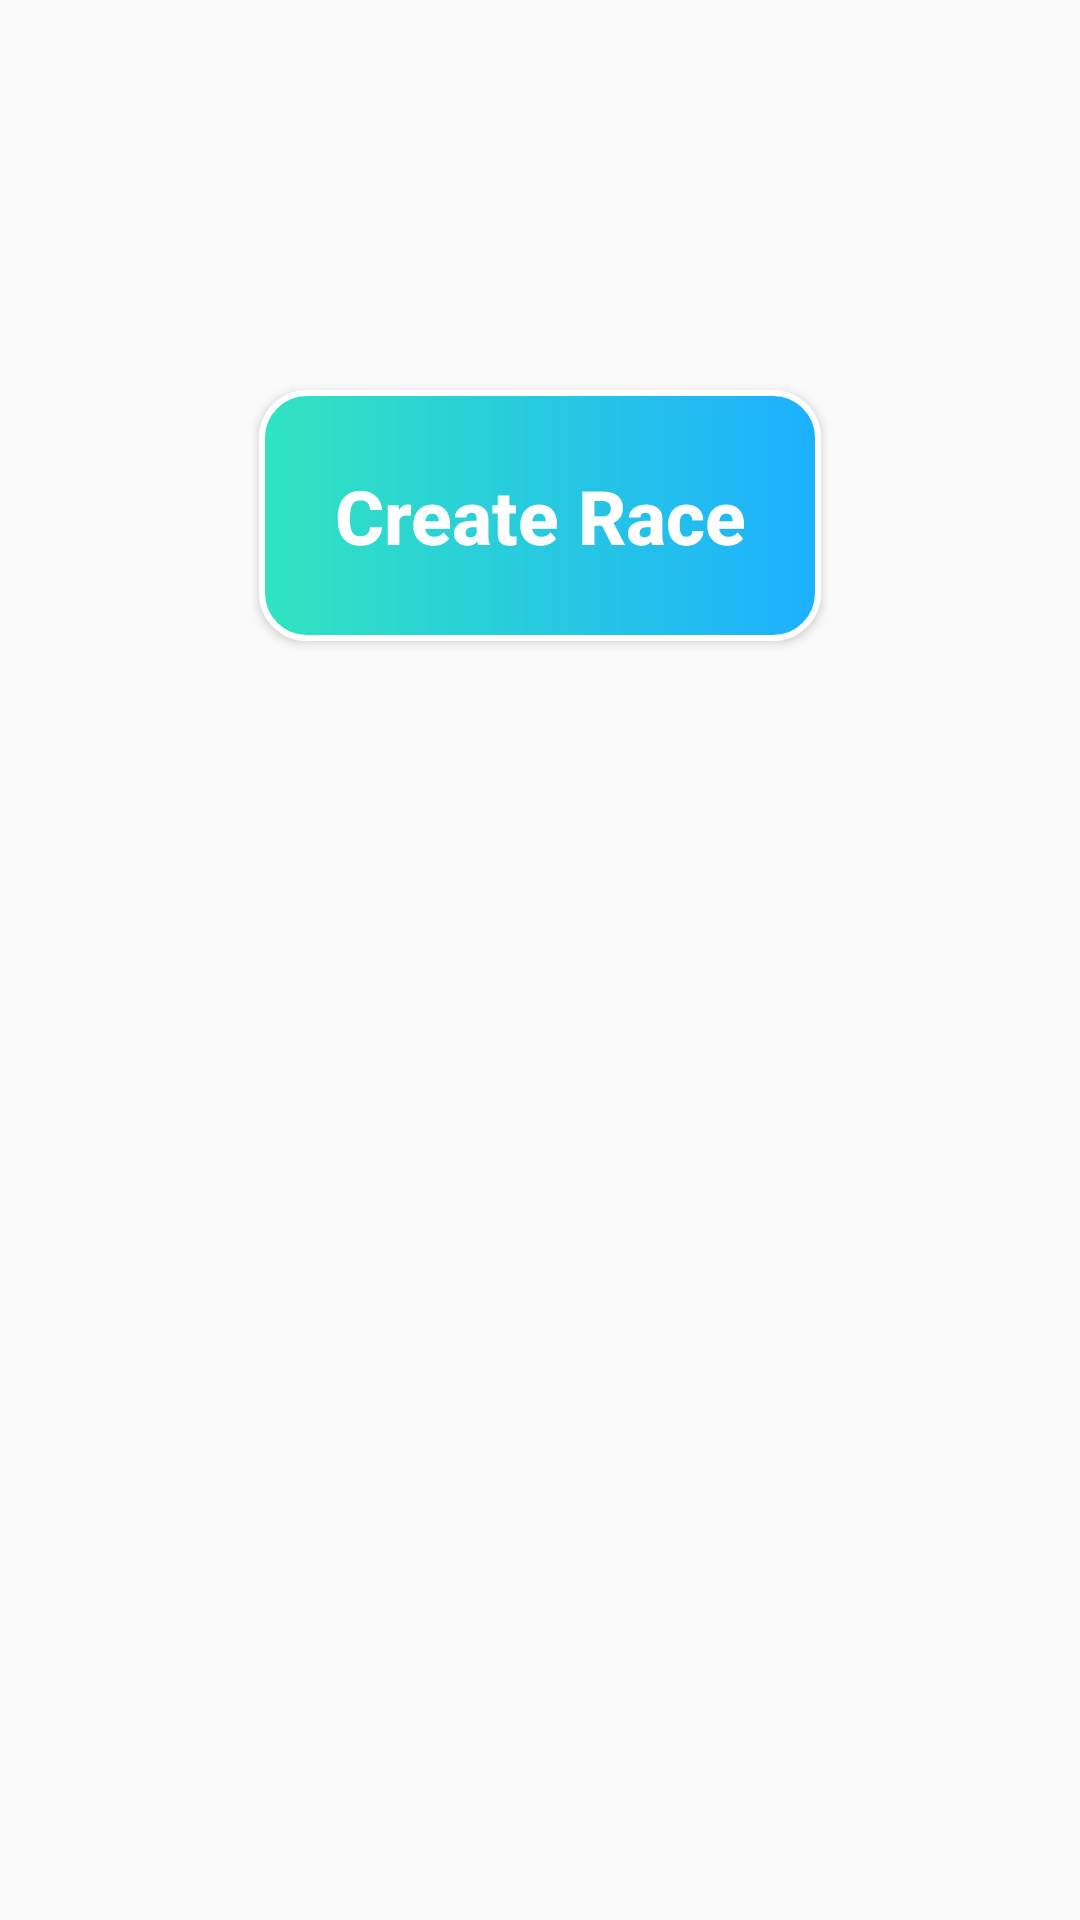

Write the Android layout XML for this screen, with the resource values it uses.
<!-- AndroidManifest.xml: application theme Theme.BaseMVP -->
<!-- res/layout/fragment_race.xml -->
<?xml version="1.0" encoding="utf-8"?>
<layout xmlns:android="http://schemas.android.com/apk/res/android"
    xmlns:tools="http://schemas.android.com/tools">
    <RelativeLayout
        android:layout_width="match_parent"
        android:layout_height="match_parent"
        android:background="@drawable/race_car_2">
        <Button
            android:id="@+id/btnCreateRace"
            android:layout_width="wrap_content"
            android:layout_height="wrap_content"
            android:text="Create Race"
            android:textAllCaps="false"
            android:layout_centerHorizontal="true"
            android:layout_marginTop="130dp"
            android:padding="25dp"
            android:textColor="@color/white"
            android:textStyle="bold"
            android:textSize="25dp"
            android:background="@drawable/custom_btn_create_race"/>
    </RelativeLayout>
</layout>
<!-- resources referenced by this layout -->
<resources>
  <color name="white">#FFFFFFFF</color>
  <!-- drawable custom_btn_create_race (drawable) -->
  <?xml version="1.0" encoding="utf-8"?>
  <shape xmlns:android="http://schemas.android.com/apk/res/android">
        <gradient android:angle="0" android:startColor="#31E4C0" android:endColor="#1DB0FF"
            android:type="linear"/>
        <corners android:radius="15dp"/>
        <stroke android:color="@color/white"
              android:width="2dp"/>
  </shape>
  <style name="Theme.BaseMVP" parent="Theme.AppCompat.DayNight.NoActionBar">
          
          <item name="colorPrimary">@color/purple_500</item>
          <item name="colorPrimaryVariant">@color/purple_700</item>
          <item name="colorOnPrimary">@color/white</item>
          
          <item name="colorSecondary">@color/teal_200</item>
          <item name="colorSecondaryVariant">@color/teal_700</item>
          <item name="colorOnSecondary">@color/black</item>
          
          <item name="android:statusBarColor" tools:targetApi="l">?attr/colorPrimaryVariant</item>
          
      </style>
  <color name="purple_500">#FF6200EE</color>
  <color name="purple_700">#FF3700B3</color>
  <color name="teal_200">#FF03DAC5</color>
  <color name="teal_700">#FF018786</color>
  <color name="black">#FF000000</color>
</resources>
